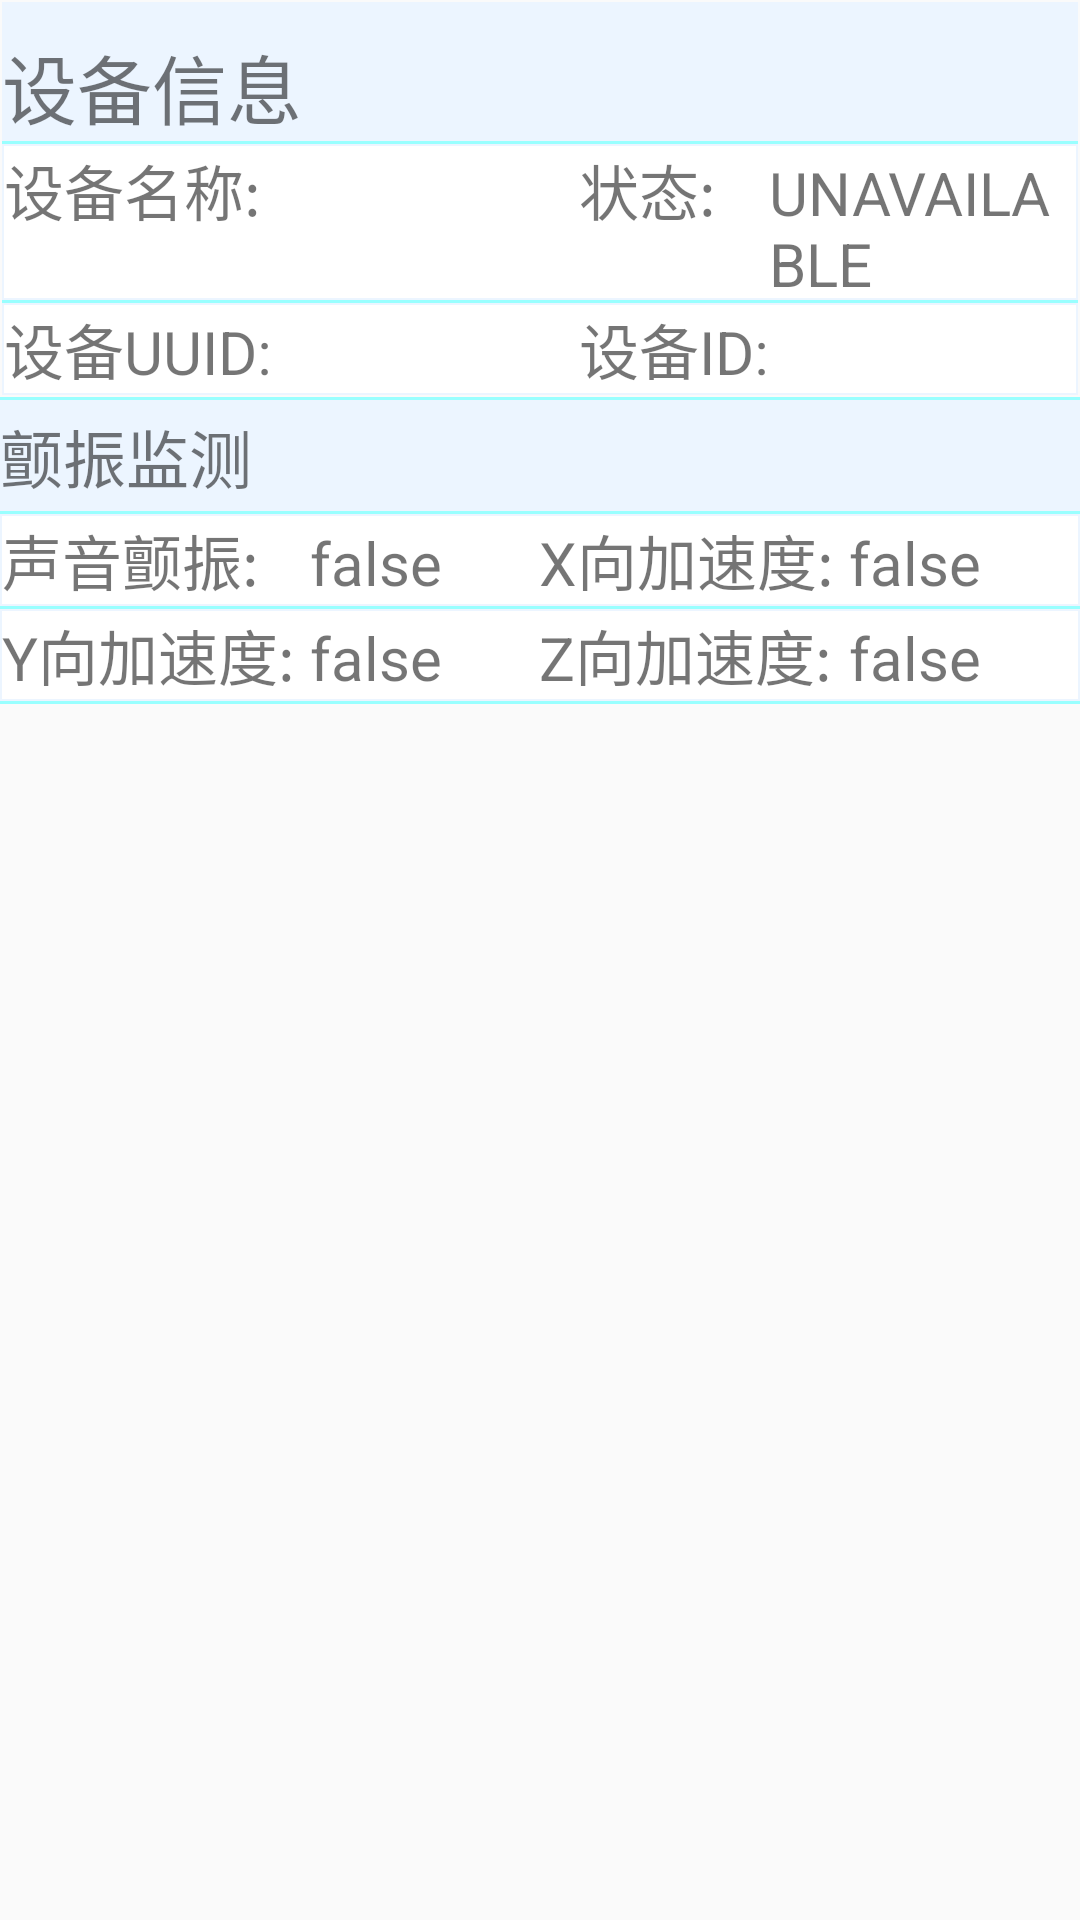

The Android layout XML behind this screen, and the referenced resources:
<!-- AndroidManifest.xml: application theme AppTheme -->
<!-- res/layout/fragment_chatter_monitor.xml -->
<?xml version="1.0" encoding="utf-8"?>
<LinearLayout xmlns:android="http://schemas.android.com/apk/res/android"
              android:orientation="vertical"
              android:layout_width="match_parent"
              android:layout_height="match_parent">

    <ScrollView
        android:layout_width="match_parent"
        android:layout_height="match_parent">
        <LinearLayout
            android:layout_width="match_parent"
            android:layout_height="match_parent"
            android:orientation="vertical">
            <TableLayout
                android:layout_width="match_parent"
                android:layout_height="wrap_content"
                android:background="#ECF5FF"
                android:paddingTop="10dp"
                android:layout_margin="0.5dp">

                <TextView
                    android:layout_width="wrap_content"
                    android:layout_height="wrap_content"
                    android:text="@string/device_info"
                    android:textSize="25sp"/>

                <TextView
                    android:background="#99FFFF"
                    android:layout_width="match_parent"
                    android:layout_height="1dp"/>

                <TableRow
                    android:layout_width="match_parent"
                    android:layout_height="wrap_content"
                    android:background="#FFFFFF"
                    android:layout_margin="0.5dp">

                    <TextView
                        android:layout_width="wrap_content"
                        android:layout_height="wrap_content"
                        android:text="@string/device_name"
                        android:textSize="20sp"/>

                    <TextView
                        android:layout_width="0dp"
                        android:layout_weight="1"
                        android:layout_height="wrap_content"
                        android:id="@+id/tv_device_chatter_name"
                        android:text=""
                        android:textSize="20sp"/>

                    <TextView
                        android:layout_width="wrap_content"
                        android:layout_height="wrap_content"
                        android:text="@string/device_available"
                        android:textSize="20sp"/>

                    <TextView
                        android:layout_width="0dp"
                        android:layout_weight="1"
                        android:layout_height="wrap_content"
                        android:id="@+id/tv_device_chatter_availability"
                        android:text="@string/unavailable"
                        android:textSize="20sp"/>
                </TableRow>

                <TextView
                    android:background="#99FFFF"
                    android:layout_width="match_parent"
                    android:layout_height="1dp"/>

                <TableRow
                    android:layout_width="match_parent"
                    android:layout_height="wrap_content"
                    android:background="#FFFFFF"
                    android:layout_margin="0.5dp">

                    <TextView
                        android:layout_width="wrap_content"
                        android:layout_height="wrap_content"
                        android:text="@string/device_uuid"
                        android:textSize="20sp"/>

                    <TextView
                        android:layout_width="0dp"
                        android:layout_weight="1"
                        android:layout_height="wrap_content"
                        android:id="@+id/tv_device_chatter_uuid"
                        android:text=""
                        android:textSize="20sp"/>

                    <TextView
                        android:layout_width="wrap_content"
                        android:layout_height="wrap_content"
                        android:text="@string/device_id"
                        android:textSize="20sp"/>

                    <TextView
                        android:layout_width="0dp"
                        android:layout_weight="1"
                        android:layout_height="wrap_content"
                        android:id="@+id/tv_device_chatter_id"
                        android:text=""
                        android:textSize="20sp"/>
                </TableRow>

            </TableLayout>

            <TextView
                android:background="#99FFFF"
                android:layout_width="match_parent"
                android:layout_height="1dp"/>

            <TableLayout
                android:layout_width="match_parent"
                android:layout_height="wrap_content"
                android:background="#ECF5FF"
                android:orientation="horizontal" >

                <TextView
                    android:layout_height="wrap_content"
                    android:layout_width="match_parent"
                    android:paddingTop="3dp"
                    android:paddingBottom="3dp"
                    android:text="@string/chatter_monitor"
                    android:textSize="21sp"/>

                <TextView
                    android:background="#99FFFF"
                    android:layout_width="match_parent"
                    android:layout_height="1dp"/>

                <TableRow android:background="#ffffff" android:layout_margin="0.5dp">

                    <TextView
                        android:layout_width="wrap_content"
                        android:background="#FFFFFF"
                        android:text="@string/tvSound"
                        android:textSize="20sp"/>

                    <TextView
                        android:id="@+id/tvSoundChatter"
                        android:layout_weight="1"
                        android:background="#FFFFFF"
                        android:gravity="start"
                        android:paddingStart="5dp"
                        android:text="false"
                        android:textSize="20sp"
                        android:width="0dp" />

                    <TextView
                        android:layout_width="wrap_content"
                        android:background="#FFFFFF"
                        android:text="@string/tvXChatter"
                        android:textSize="20sp"/>

                    <TextView
                        android:id="@+id/tvXChatter"
                        android:layout_weight="1"
                        android:background="#FFFFFF"
                        android:gravity="start"
                        android:paddingStart="5dp"
                        android:text="false"
                        android:textSize="20sp"
                        android:width="0dp" />

                </TableRow>

                <TextView
                    android:background="#99FFFF"
                    android:layout_width="match_parent"
                    android:layout_height="1dp"/>

                <TableRow android:background="#ffffff" android:layout_margin="0.5dp">

                    <TextView
                        android:layout_width="wrap_content"
                        android:background="#FFFFFF"
                        android:text="@string/tvYChatter"
                        android:textSize="20sp"/>

                    <TextView
                        android:id="@+id/tvYChatter"
                        android:layout_weight="1"
                        android:background="#FFFFFF"
                        android:gravity="start"
                        android:paddingStart="5dp"
                        android:text="false"
                        android:textSize="20sp"
                        android:width="0dp" />

                    <TextView
                        android:layout_width="wrap_content"
                        android:background="#FFFFFF"
                        android:text="@string/tvZChatter"
                        android:textSize="20sp"/>

                    <TextView
                        android:id="@+id/tvZChatter"
                        android:layout_weight="1"
                        android:background="#FFFFFF"
                        android:gravity="start"
                        android:paddingStart="5dp"
                        android:text="false"
                        android:textSize="20sp"
                        android:width="0dp" />

                </TableRow>

            </TableLayout>

            <TextView
                android:background="#99FFFF"
                android:layout_width="match_parent"
                android:layout_height="1dp"/>
        </LinearLayout>
    </ScrollView>

</LinearLayout>
<!-- resources referenced by this layout -->
<resources>
  <string name="chatter_monitor">颤振监测</string>
  <string name="device_available">状态:</string>
  <string name="device_id">设备ID:</string>
  <string name="device_info">设备信息</string>
  <string name="device_name">设备名称:</string>
  <string name="device_uuid">设备UUID:</string>
  <string name="tvSound">声音颤振:</string>
  <string name="tvXChatter">X向加速度:</string>
  <string name="tvYChatter">Y向加速度:</string>
  <string name="tvZChatter">Z向加速度:</string>
  <string name="unavailable">UNAVAILABLE</string>
  <style name="AppTheme" parent="Theme.AppCompat.Light.DarkActionBar">
          
          <item name="colorPrimary">@color/colorPrimary</item>
          <item name="colorPrimaryDark">@color/colorPrimaryDark</item>
          <item name="colorAccent">@color/colorAccent</item>
      </style>
  <color name="colorPrimary">#3F51B5</color>
  <color name="colorPrimaryDark">#303F9F</color>
  <color name="colorAccent">#FF4081</color>
</resources>
